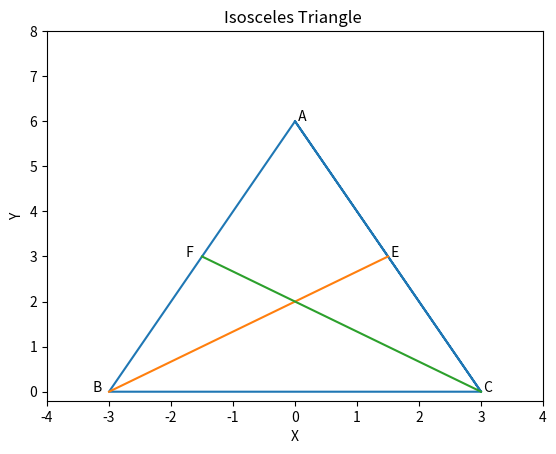

Write Python code to recreate this figure.
import matplotlib.pyplot as plt

x1 = [0,3,0,-3,-3,3]
y1 = [6,0,6,0,0,0]
x2 = [-3,1.5]
x3 = [3,-1.5]
y2 = [0,3]
y3 = [0,3]

plt.rc('xtick', labelsize=10) 
plt.rc('ytick', labelsize=10)
plt.rcParams.update({'font.size': 10})
plt.xlim(-4,4)
plt.ylim(-.2, 8)
plt.plot(x1,y1 )
plt.plot(x2,y2 )
plt.plot(x3,y3 )
plt.annotate(" E ", (1.5,3)) ## for Showing vertex clearly
plt.annotate(" F", (-1.8,3)) ## for Showing vertex clearly
plt.annotate(" A", (0,6)) ## for Showing vertex clearly
plt.annotate(" B ", (-3.3,0)) ## for Showing vertex clearly
plt.annotate(" C ", (3,0))
plt.xlabel('X')
plt.ylabel('Y')
plt.title('Isosceles Triangle ')
plt.show()
